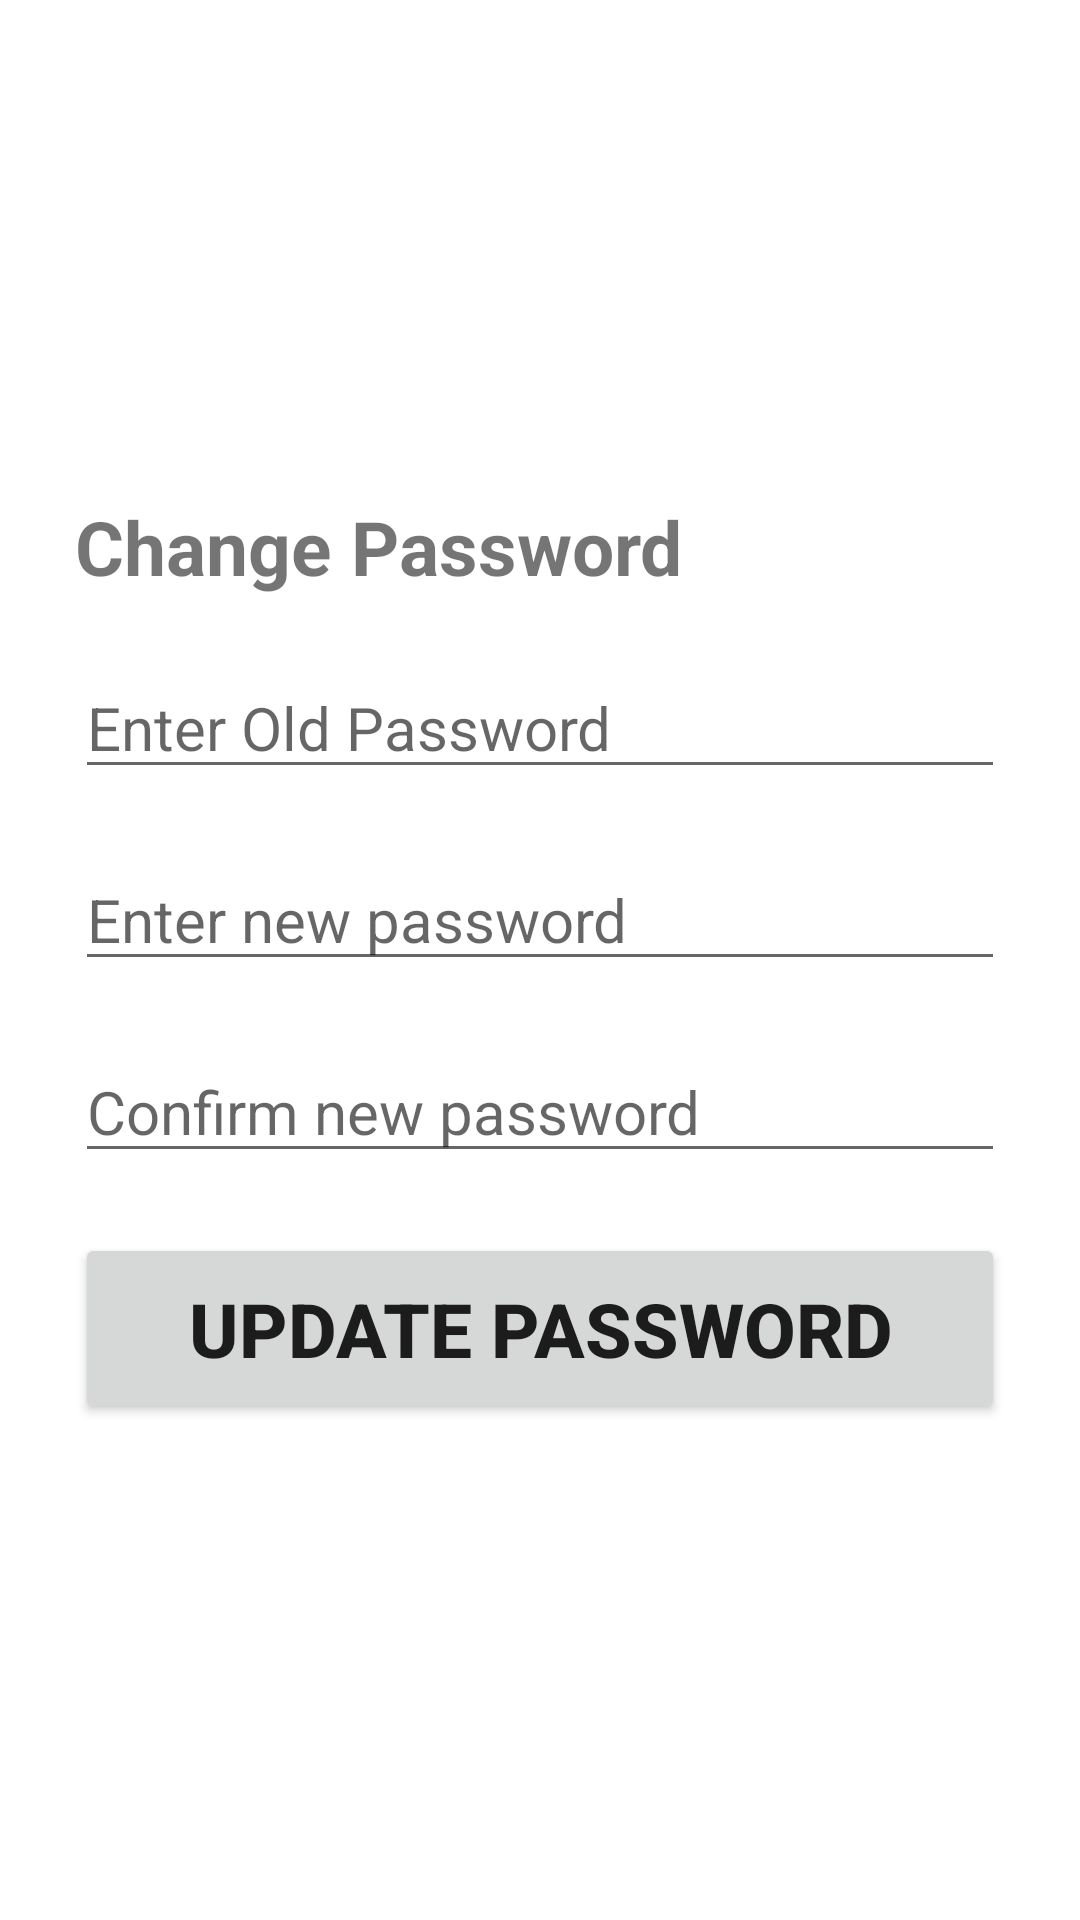

Android layout source for this screen:
<!-- AndroidManifest.xml: application theme Theme.CCMSAndroid -->
<!-- res/layout/activity_settings.xml -->
<?xml version="1.0" encoding="utf-8"?>
<ScrollView xmlns:android="http://schemas.android.com/apk/res/android"
    xmlns:tools="http://schemas.android.com/tools"
    style="@style/Theme.CCMSAndroid.NoActionBar"
    android:layout_width="match_parent"
    android:layout_height="match_parent"
    android:layout_gravity="center"
    android:fillViewport="true"
    android:orientation="vertical"
    android:padding="5dp"
    android:scrollbars="vertical"
    tools:context=".SettingsActivity">

    <LinearLayout
        android:id="@+id/llChangePass"
        android:layout_width="match_parent"
        android:layout_height="wrap_content"
        android:gravity="center"
        android:orientation="vertical"
        android:padding="10dp"
        android:scrollbars="vertical">

        <TextView
            android:id="@+id/tv_change_pass"
            android:layout_width="match_parent"
            android:layout_height="wrap_content"
            android:layout_margin="10dp"
            android:text="@string/prompt_change_pass"
            android:textSize="25sp"
            android:textStyle="normal|bold" />

        <EditText
            android:id="@+id/et_cp_old"
            android:layout_width="match_parent"
            android:layout_height="wrap_content"
            android:layout_margin="10dp"
            android:layout_marginBottom="20dp"
            android:autofillHints="@string/prompt_pass_old"
            android:hint="@string/prompt_pass_old"
            android:inputType="textPassword"
            android:singleLine="true"
            android:textSize="20sp" />

        <EditText
            android:id="@+id/et_cp_new1"
            android:layout_width="match_parent"
            android:layout_height="wrap_content"
            android:layout_margin="10dp"
            android:layout_marginBottom="20dp"
            android:autofillHints="@string/prompt_pass_new1"
            android:hint="@string/prompt_pass_new1"
            android:inputType="textPassword"
            android:singleLine="true"
            android:textSize="20sp" />

        <EditText
            android:id="@+id/et_cp_new2"
            android:layout_width="match_parent"
            android:layout_height="wrap_content"
            android:layout_margin="10dp"
            android:layout_marginBottom="20dp"
            android:autofillHints="@string/prompt_pass_new2"
            android:hint="@string/prompt_pass_new2"
            android:inputType="textPassword"
            android:singleLine="true"
            android:textSize="20sp" />

        <Button
            android:id="@+id/btn_update_pass"
            android:layout_width="match_parent"
            android:layout_height="wrap_content"
            android:layout_margin="10dp"
            android:padding="15dp"
            android:text="@string/prompt_update_pass"
            android:textAllCaps="true"
            android:textIsSelectable="false"
            android:textSize="25sp"
            android:textStyle="normal|bold" />

    </LinearLayout>

</ScrollView>
<!-- resources referenced by this layout -->
<resources>
  <string name="prompt_change_pass">Change Password</string>
  <string name="prompt_pass_new1">Enter new password</string>
  <string name="prompt_pass_new2">Confirm new password</string>
  <string name="prompt_pass_old">Enter Old Password</string>
  <string name="prompt_update_pass">Update Password</string>
  <style name="Theme.CCMSAndroid.NoActionBar">
          <item name="windowActionBar">false</item>
          <item name="windowNoTitle">true</item>
      </style>
  <style name="Theme.CCMSAndroid" parent="Theme.MaterialComponents.DayNight.DarkActionBar">
          
          <item name="colorPrimary">@color/primaryColor</item>
          <item name="colorPrimaryVariant">@color/primaryDarkColor</item>
          <item name="colorOnPrimary">@color/primaryTextColor</item>
          
          <item name="colorSecondary">@color/secondaryColor</item>
          <item name="colorSecondaryVariant">@color/secondaryDarkColor</item>
          <item name="colorOnSecondary">@color/secondaryTextColor</item>
          
          <item name="android:statusBarColor" tools:targetApi="l">?attr/colorPrimaryVariant</item>
          
      </style>
  <color name="primaryColor">#FF018786</color>
  <color name="primaryDarkColor">#FF00564C</color>
  <color name="primaryTextColor">#FFFFFFFF</color>
  <color name="secondaryColor">#ff3d00</color>
  <color name="secondaryDarkColor">#c30000</color>
  <color name="secondaryTextColor">#FFFFFFFF</color>
</resources>
